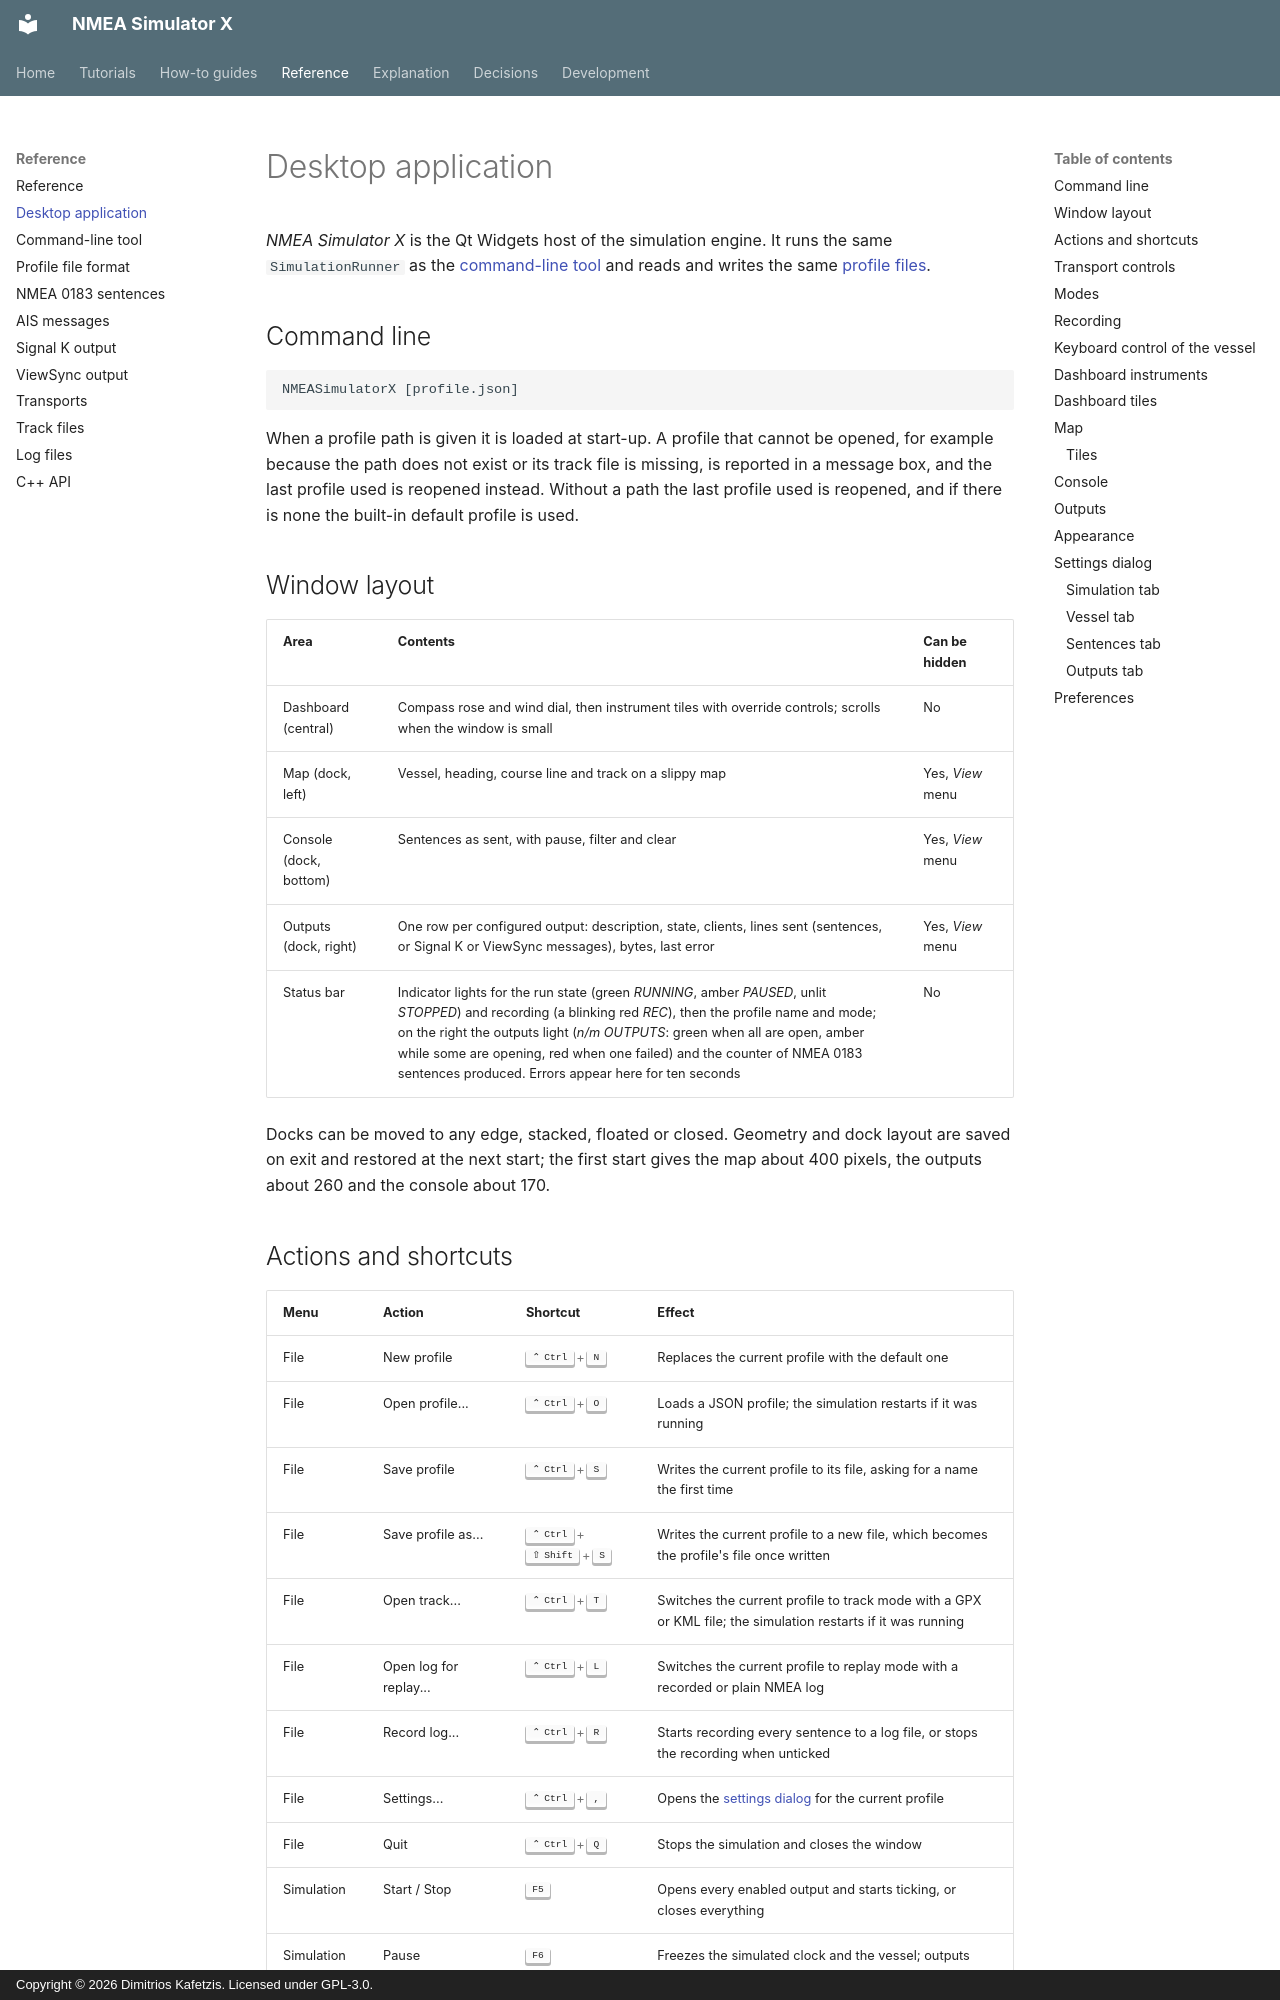

repository: Dimitrios-Kafetzis/NMEA_Simulator_X · page: reference/desktop-app/index.html · generator: mkdocs · copyright: Copyright © 2026 Dimitrios Kafetzis. Licensed under GPL-3.0.

# Desktop application

*NMEA Simulator X* is the Qt Widgets host of the simulation engine. It runs the same
`SimulationRunner` as the [command-line tool](cli.md) and reads and writes the same
[profile files](profile.md).

## Command line

```
NMEASimulatorX [profile.json]
```

When a profile path is given it is loaded at start-up. A profile that cannot be opened, for
example because the path does not exist or its track file is missing, is reported in a
message box, and the last profile used is reopened instead. Without a path the last profile
used is reopened, and if there is none the built-in default profile is used.

## Window layout

| Area | Contents | Can be hidden |
| --- | --- | --- |
| Dashboard (central) | Compass rose and wind dial, then instrument tiles with override controls; scrolls when the window is small | No |
| Map (dock, left) | Vessel, heading, course line and track on a slippy map | Yes, *View* menu |
| Console (dock, bottom) | Sentences as sent, with pause, filter and clear | Yes, *View* menu |
| Outputs (dock, right) | One row per configured output: description, state, clients, lines sent (sentences, or Signal K or ViewSync messages), bytes, last error | Yes, *View* menu |
| Status bar | Indicator lights for the run state (green *RUNNING*, amber *PAUSED*, unlit *STOPPED*) and recording (a blinking red *REC*), then the profile name and mode; on the right the outputs light (*n/m OUTPUTS*: green when all are open, amber while some are opening, red when one failed) and the counter of NMEA 0183 sentences produced. Errors appear here for ten seconds | No |

Docks can be moved to any edge, stacked, floated or closed. Geometry and dock layout are
saved on exit and restored at the next start; the first start gives the map about 400 pixels,
the outputs about 260 and the console about 170.
